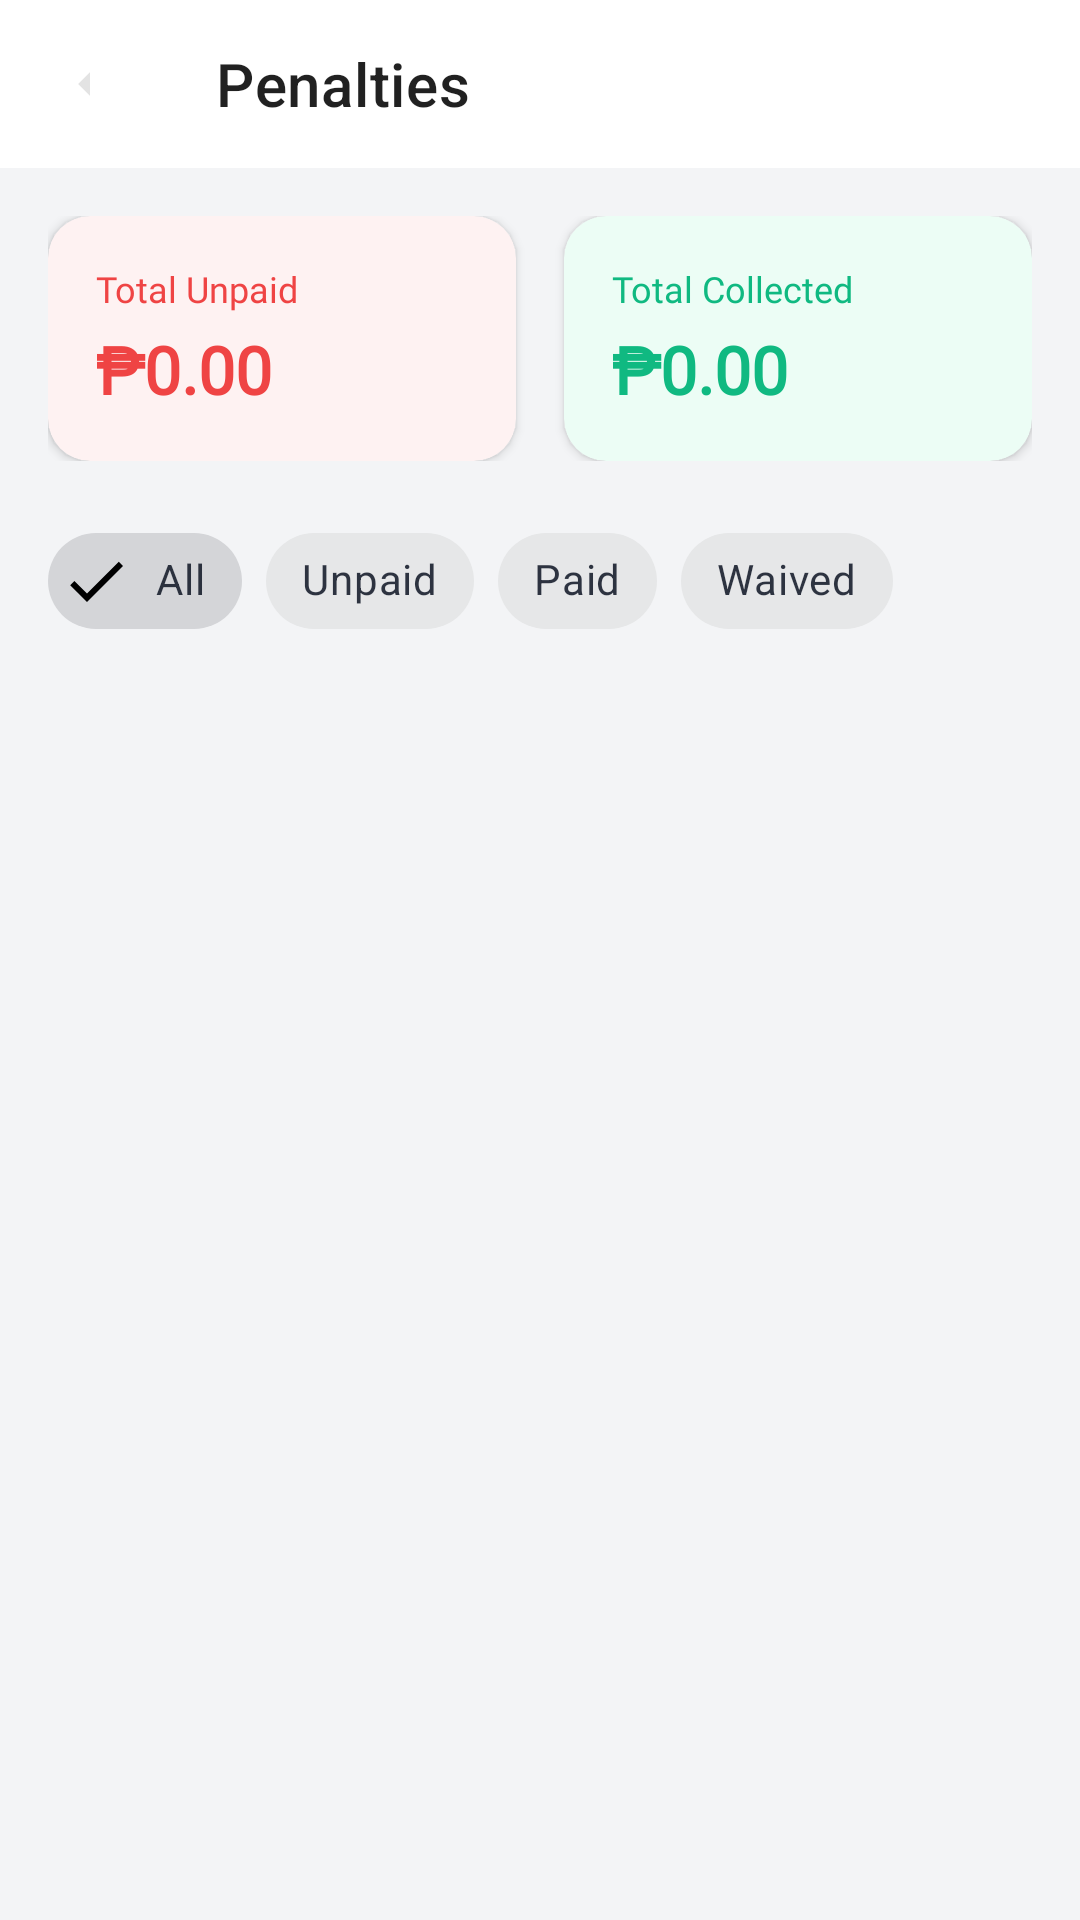

The Android layout XML behind this screen, and the referenced resources:
<!-- AndroidManifest.xml: application theme Theme.Barrowing_system -->
<!-- res/layout/activity_penalties.xml -->
<?xml version="1.0" encoding="utf-8"?>
<LinearLayout
    xmlns:android="http://schemas.android.com/apk/res/android"
    xmlns:app="http://schemas.android.com/apk/res-auto"
    android:layout_width="match_parent"
    android:layout_height="match_parent"
    android:orientation="vertical"
    android:background="@color/bg_light">

    
    <com.google.android.material.appbar.MaterialToolbar
        android:id="@+id/toolbar"
        android:layout_width="match_parent"
        android:layout_height="?attr/actionBarSize"
        android:background="@color/white"
        app:title="Penalties"
        app:navigationIcon="@drawable/ic_arrow_back"
        app:elevation="2dp">

        <ImageButton
            android:id="@+id/btnAddPenalty"
            android:layout_width="36dp"
            android:layout_height="36dp"
            android:layout_gravity="end"
            android:layout_marginEnd="8dp"
            android:background="@drawable/btn_circle_primary"
            android:src="@drawable/ic_add"
            android:contentDescription="Add Penalty"
            app:tint="@color/white" />

    </com.google.android.material.appbar.MaterialToolbar>

    
    <LinearLayout
        android:layout_width="match_parent"
        android:layout_height="wrap_content"
        android:orientation="horizontal"
        android:padding="16dp"
        android:paddingBottom="8dp">

        
        <androidx.cardview.widget.CardView
            android:layout_width="0dp"
            android:layout_height="wrap_content"
            android:layout_weight="1"
            android:layout_marginEnd="8dp"
            app:cardCornerRadius="14dp"
            app:cardElevation="2dp"
            app:cardBackgroundColor="@color/red_light">

            <LinearLayout
                android:layout_width="match_parent"
                android:layout_height="wrap_content"
                android:orientation="vertical"
                android:padding="16dp">

                <TextView
                    android:layout_width="wrap_content"
                    android:layout_height="wrap_content"
                    android:text="Total Unpaid"
                    android:textSize="12sp"
                    android:textColor="@color/red_overdue"
                    android:fontFamily="@font/poppins_medium" />

                <TextView
                    android:id="@+id/tvTotalUnpaid"
                    android:layout_width="wrap_content"
                    android:layout_height="wrap_content"
                    android:layout_marginTop="4dp"
                    android:text="₱0.00"
                    android:textSize="22sp"
                    android:textStyle="bold"
                    android:textColor="@color/red_overdue"
                    android:fontFamily="@font/poppins_bold" />
            </LinearLayout>
        </androidx.cardview.widget.CardView>

        
        <androidx.cardview.widget.CardView
            android:layout_width="0dp"
            android:layout_height="wrap_content"
            android:layout_weight="1"
            android:layout_marginStart="8dp"
            app:cardCornerRadius="14dp"
            app:cardElevation="2dp"
            app:cardBackgroundColor="@color/green_light">

            <LinearLayout
                android:layout_width="match_parent"
                android:layout_height="wrap_content"
                android:orientation="vertical"
                android:padding="16dp">

                <TextView
                    android:layout_width="wrap_content"
                    android:layout_height="wrap_content"
                    android:text="Total Collected"
                    android:textSize="12sp"
                    android:textColor="@color/green_active"
                    android:fontFamily="@font/poppins_medium" />

                <TextView
                    android:id="@+id/tvTotalCollected"
                    android:layout_width="wrap_content"
                    android:layout_height="wrap_content"
                    android:layout_marginTop="4dp"
                    android:text="₱0.00"
                    android:textSize="22sp"
                    android:textStyle="bold"
                    android:textColor="@color/green_active"
                    android:fontFamily="@font/poppins_bold" />
            </LinearLayout>
        </androidx.cardview.widget.CardView>

    </LinearLayout>

    
    <com.google.android.material.chip.ChipGroup
        android:id="@+id/chipGroup"
        android:layout_width="wrap_content"
        android:layout_height="wrap_content"
        android:layout_marginStart="16dp"
        android:layout_marginBottom="8dp"
        app:singleSelection="true">

        <com.google.android.material.chip.Chip
            android:id="@+id/chipAll"
            android:layout_width="wrap_content"
            android:layout_height="wrap_content"
            android:text="All"
            android:checked="true"
            style="@style/Widget.MaterialComponents.Chip.Filter" />

        <com.google.android.material.chip.Chip
            android:id="@+id/chipUnpaid"
            android:layout_width="wrap_content"
            android:layout_height="wrap_content"
            android:text="Unpaid"
            style="@style/Widget.MaterialComponents.Chip.Filter" />

        <com.google.android.material.chip.Chip
            android:id="@+id/chipPaid"
            android:layout_width="wrap_content"
            android:layout_height="wrap_content"
            android:text="Paid"
            style="@style/Widget.MaterialComponents.Chip.Filter" />

        <com.google.android.material.chip.Chip
            android:id="@+id/chipWaived"
            android:layout_width="wrap_content"
            android:layout_height="wrap_content"
            android:text="Waived"
            style="@style/Widget.MaterialComponents.Chip.Filter" />

    </com.google.android.material.chip.ChipGroup>

    
    <ProgressBar
        android:id="@+id/progressBar"
        android:layout_width="wrap_content"
        android:layout_height="wrap_content"
        android:layout_gravity="center_horizontal"
        android:layout_marginTop="16dp"
        android:layout_marginBottom="8dp"
        android:visibility="gone" />

    
    <TextView
        android:id="@+id/tvEmptyState"
        android:layout_width="match_parent"
        android:layout_height="wrap_content"
        android:layout_marginTop="40dp"
        android:gravity="center"
        android:text="No penalty records found."
        android:textColor="@color/text_secondary"
        android:textSize="14sp"
        android:fontFamily="@font/poppins_regular"
        android:visibility="gone" />

    
    <androidx.recyclerview.widget.RecyclerView
        android:id="@+id/rvPenalties"
        android:layout_width="match_parent"
        android:layout_height="0dp"
        android:layout_weight="1"
        android:paddingStart="16dp"
        android:paddingEnd="16dp"
        android:paddingBottom="16dp"
        android:clipToPadding="false" />

</LinearLayout>
<!-- resources referenced by this layout -->
<resources>
  <color name="bg_light">#F3F4F6</color>
  <color name="green_active">#10B981</color>
  <color name="green_light">#ECFDF5</color>
  <color name="red_light">#FEF2F2</color>
  <color name="red_overdue">#EF4444</color>
  <color name="text_secondary">#6B7280</color>
  <color name="white">#FFFFFF</color>
  <!-- drawable ic_arrow_back (drawable) -->
  <vector xmlns:android="http://schemas.android.com/apk/res/android"
      android:width="20dp"
      android:height="20dp"
      android:viewportWidth="960"
      android:viewportHeight="960">
    <path
        android:pathData="M576,672 L384,480l192,-192v384Z"
        android:fillColor="#e3e3e3"/>
  </vector>
  <style name="Theme.Barrowing_system" parent="Theme.MaterialComponents.DayNight.NoActionBar">
          
          <item name="colorPrimary">@color/accent_blue</item>
          <item name="colorPrimaryVariant">@color/accent_blue_dark</item>
          <item name="colorOnPrimary">@color/white</item>
          <item name="android:windowBackground">@color/bg_light</item>
          <item name="colorSurface">@color/white</item>
          <item name="colorOnSurface">@color/text_primary</item>
      </style>
  <color name="accent_blue">#2563EB</color>
  <color name="accent_blue_dark">#1D4ED8</color>
  <color name="text_primary">#111827</color>
</resources>
